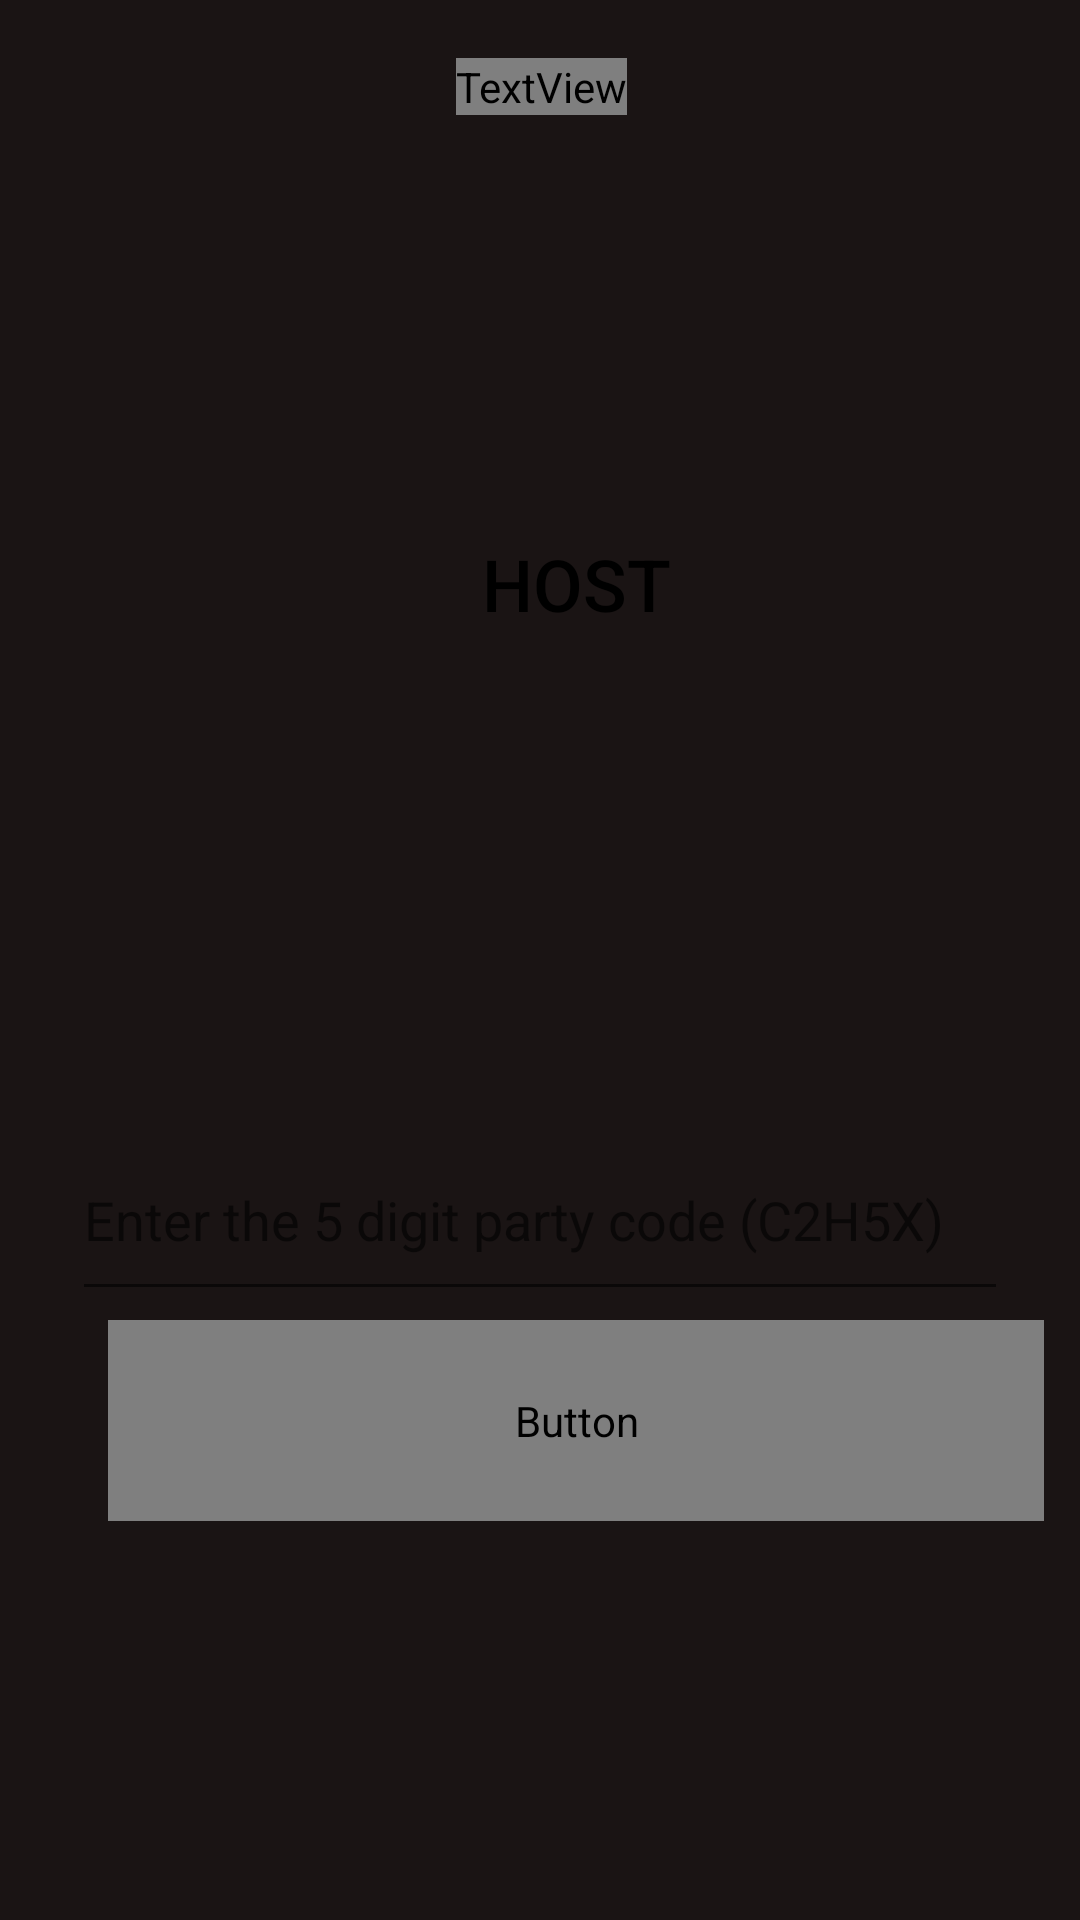

The Android layout XML behind this screen, and the referenced resources:
<!-- AndroidManifest.xml: application theme AppTheme -->
<!-- res/layout/activity_main.xml -->
<?xml version="1.0" encoding="utf-8"?>
<android.support.constraint.ConstraintLayout xmlns:android="http://schemas.android.com/apk/res/android"
    xmlns:app="http://schemas.android.com/apk/res-auto"
    xmlns:tools="http://schemas.android.com/tools"
    android:layout_width="match_parent"
    android:layout_height="match_parent"
    android:background="#1A1414"
    tools:context=".MainActivity">


    <TextView
        android:layout_width="wrap_content"
        android:layout_height="wrap_content"
        android:fontFamily="@font/varela_round"
        android:text="Spotify AUX"
        android:textColor="#1ED760"
        android:textSize="36sp"
        app:layout_constraintBottom_toBottomOf="parent"
        app:layout_constraintHorizontal_bias="0.502"
        app:layout_constraintLeft_toLeftOf="parent"
        app:layout_constraintRight_toRightOf="parent"
        app:layout_constraintTop_toTopOf="parent"
        app:layout_constraintVertical_bias="0.031" />

    <Button
        android:id="@+id/button2"
        android:layout_width="312dp"
        android:layout_height="67dp"
        android:layout_marginStart="36dp"
        android:layout_marginLeft="36dp"
        android:layout_marginTop="3dp"
        android:layout_marginEnd="36dp"
        android:layout_marginRight="36dp"
        android:layout_marginBottom="121dp"
        android:background="@drawable/rounded_button"
        android:fontFamily="@font/varela_round"
        android:onClick="JoinActivity"
        android:text="Join"
        android:textColor="#000000"
        android:textSize="24sp"
        app:layout_constraintBottom_toBottomOf="parent"
        app:layout_constraintEnd_toEndOf="parent"
        app:layout_constraintHorizontal_bias="0.0"
        app:layout_constraintStart_toStartOf="parent"
        app:layout_constraintTop_toBottomOf="@+id/editText" />

    <Button
        android:id="@+id/button"
        android:background="@drawable/rounded_button"
        android:textColor="#000000"
        android:layout_width="312dp"
        android:layout_height="66dp"
        android:layout_marginStart="36dp"
        android:layout_marginLeft="36dp"
        android:layout_marginTop="125dp"
        android:layout_marginEnd="36dp"
        android:layout_marginRight="36dp"
        android:layout_marginBottom="376dp"
        android:textSize="24sp"
        android:text="Host"
        android:onClick="HostActivity"
        app:layout_constraintBottom_toBottomOf="parent"
        app:layout_constraintEnd_toEndOf="parent"
        app:layout_constraintHorizontal_bias="0.0"
        app:layout_constraintStart_toStartOf="parent"
        app:layout_constraintTop_toTopOf="parent" />

    <EditText
        android:id="@+id/editText"
        android:layout_width="312dp"
        android:layout_height="64dp"
        android:layout_marginStart="36dp"
        android:layout_marginLeft="36dp"
        android:layout_marginTop="133dp"
        android:layout_marginEnd="36dp"
        android:layout_marginRight="36dp"
        android:ems="10"
        android:hint="Enter the 5 digit party code (C2H5X)"
        android:inputType="textPersonName"
        app:layout_constraintBottom_toTopOf="@+id/button2"
        app:layout_constraintEnd_toEndOf="parent"
        app:layout_constraintStart_toStartOf="parent"
        app:layout_constraintTop_toBottomOf="@+id/button"
        app:layout_constraintVertical_chainStyle="packed" />

</android.support.constraint.ConstraintLayout>
<!-- resources referenced by this layout -->
<resources>
  <style name="AppTheme" parent="Theme.AppCompat.Light.NoActionBar">
          
          <item name="colorPrimary">@color/colorPrimary</item>
          <item name="colorPrimaryDark">#000000</item>
          <item name="colorAccent">#1ED760</item>
      </style>
  <!-- not gathered from this repository: default colours our renderer supplied (Android Studio template values) -->
  <color name="colorPrimary">#FF6200EE</color>
</resources>
